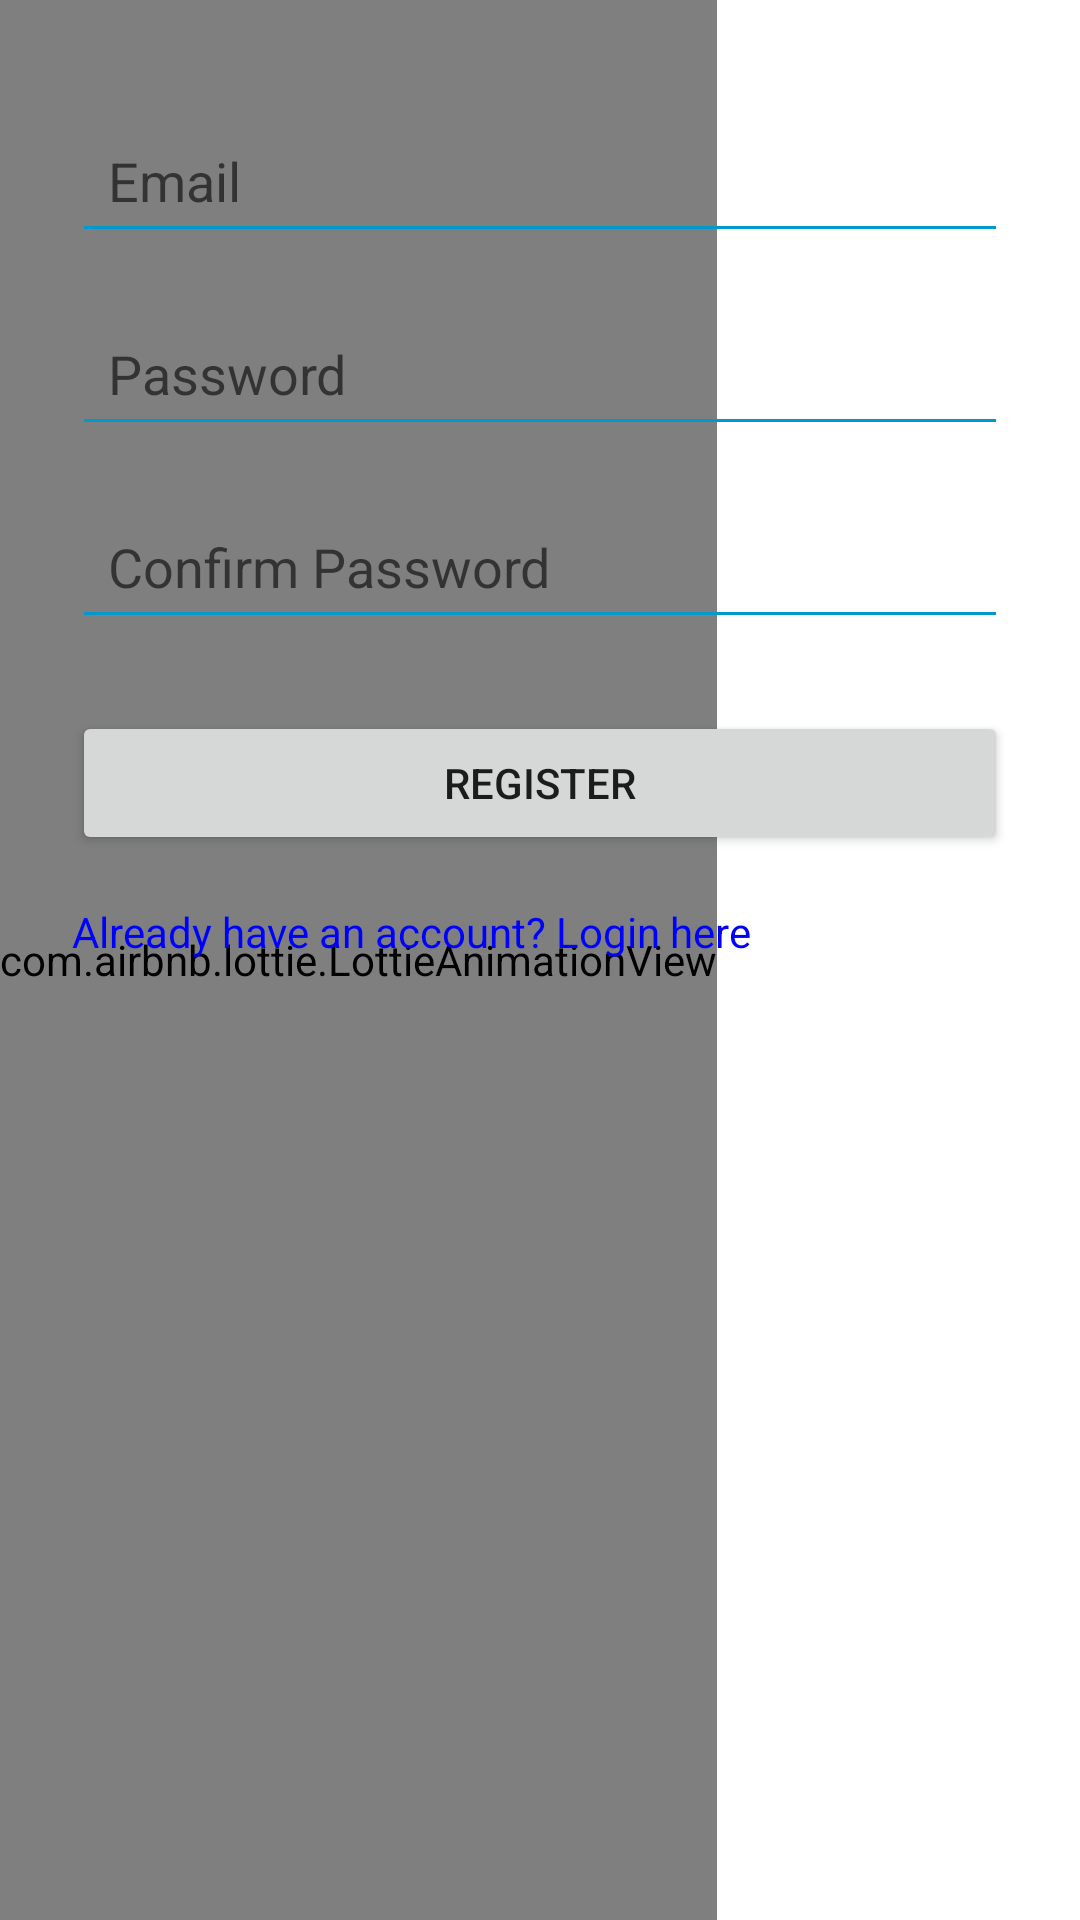

Produce the Android XML layout that renders to this screen, including the resource entries it uses.
<!-- AndroidManifest.xml: application theme Theme.Dreamtrip -->
<!-- res/layout/activity_register.xml -->
<?xml version="1.0" encoding="utf-8"?>
<FrameLayout xmlns:android="http://schemas.android.com/apk/res/android"
    xmlns:app="http://schemas.android.com/apk/res-auto"
    android:layout_width="match_parent"
    android:layout_height="match_parent">

    
    <com.airbnb.lottie.LottieAnimationView
        android:id="@+id/lottieBackground"
        android:layout_width="wrap_content"
        android:layout_height="match_parent"
        android:clickable="false"
        android:focusable="false"
        android:scaleType="fitEnd"
        app:lottie_autoPlay="true"
        app:lottie_fileName="loginbg.json"
        app:lottie_loop="true" />
<androidx.constraintlayout.widget.ConstraintLayout
    android:layout_width="match_parent"
    android:layout_height="match_parent"
    android:padding="24dp">

    <EditText
        android:id="@+id/emailEditText"
        android:layout_width="0dp"
        android:layout_height="wrap_content"
        android:minHeight="48dp"
        android:padding="12dp"
        android:hint="@string/email6"
        android:inputType="textEmailAddress"
        android:autofillHints="emailAddress"
        android:importantForAutofill="yes"
        android:backgroundTint="@android:color/holo_blue_dark"
        android:textColor="@android:color/black"
        app:layout_constraintTop_toTopOf="parent"
        app:layout_constraintStart_toStartOf="parent"
        app:layout_constraintEnd_toEndOf="parent"
        android:layout_marginTop="12dp" />

    <EditText
        android:id="@+id/passwordEditText"
        android:layout_width="0dp"
        android:layout_height="wrap_content"
        android:minHeight="48dp"
        android:padding="12dp"
        android:hint="@string/password6"
        android:inputType="textPassword"
        android:autofillHints="password"
        android:importantForAutofill="yes"
        android:backgroundTint="@android:color/holo_blue_dark"
        android:textColor="@android:color/black"
        app:layout_constraintTop_toBottomOf="@id/emailEditText"
        app:layout_constraintStart_toStartOf="parent"
        app:layout_constraintEnd_toEndOf="parent"
        android:layout_marginTop="16dp" />

    <EditText
        android:id="@+id/confirmPasswordEditText"
        android:layout_width="0dp"
        android:layout_height="wrap_content"
        android:minHeight="48dp"
        android:padding="12dp"
        android:hint="@string/confirm_password"
        android:inputType="textPassword"
        android:autofillHints="password"
        android:importantForAutofill="yes"
        android:backgroundTint="@android:color/holo_blue_dark"
        android:textColor="@android:color/black"
        app:layout_constraintTop_toBottomOf="@id/passwordEditText"
        app:layout_constraintStart_toStartOf="parent"
        app:layout_constraintEnd_toEndOf="parent"
        android:layout_marginTop="16dp" />

    <Button
        android:id="@+id/registerButton"
        android:layout_width="0dp"
        android:layout_height="wrap_content"
        android:minHeight="48dp"
        android:text="@string/register2"
        app:layout_constraintTop_toBottomOf="@id/confirmPasswordEditText"
        app:layout_constraintStart_toStartOf="parent"
        app:layout_constraintEnd_toEndOf="parent"
        android:layout_marginTop="24dp" />

    <TextView
        android:id="@+id/goToLoginText"
        android:layout_width="wrap_content"
        android:layout_height="wrap_content"
        android:text="@string/already_have_an_account_login_here"
        android:textColor="#0000FF"
        app:layout_constraintTop_toBottomOf="@id/registerButton"
        app:layout_constraintStart_toStartOf="parent"
        android:layout_marginTop="16dp" />

</androidx.constraintlayout.widget.ConstraintLayout>
</FrameLayout>
<!-- resources referenced by this layout -->
<resources>
  <string name="already_have_an_account_login_here">Already have an account? Login here</string>
  <string name="confirm_password">Confirm Password</string>
  <string name="email6">Email</string>
  <string name="password6">Password</string>
  <string name="register2">Register</string>
  <style name="Theme.Dreamtrip" parent="Theme.MaterialComponents.DayNight.DarkActionBar">
          
          <item name="colorPrimary">@color/purple_500</item>
          <item name="colorPrimaryVariant">@color/purple_700</item>
          <item name="colorOnPrimary">@color/grey</item>
          <item name="colorSecondary">@color/teal_200</item>
          <item name="colorOnSecondary">@color/black</item>
          <item name="android:windowBackground">@color/grey</item>
      </style>
  <!-- not gathered from this repository: default colours our renderer supplied (Android Studio template values) -->
  <color name="purple_500">#FF6200EE</color>
  <color name="purple_700">#FF3700B3</color>
  <color name="teal_200">#FF03DAC5</color>
  <color name="black">#FF000000</color>
</resources>
